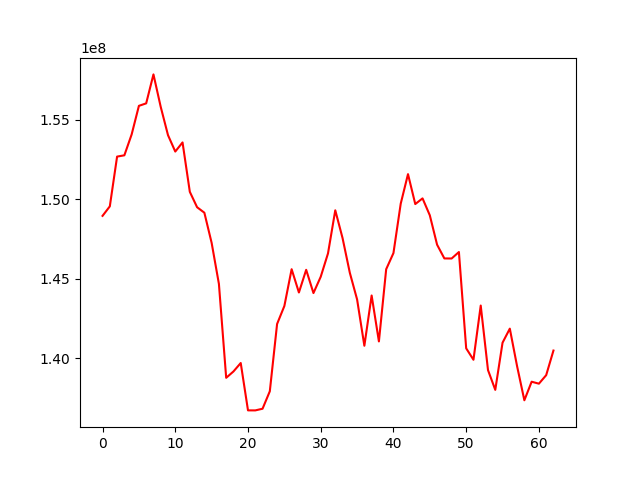

The file beside this chart, header and first rows:
, 0
0, 148952585
1, 149550848
2, 152681945
3, 152763412
4, 154074566
5, 155876341
6, 156032669
7, 157855286
8, 155809992
9, 154031262
10, 152999929
11, 153573538
12, 150465134
13, 149495642
14, 149150715
15, 147252973
16, 144671142
17, 138760512
18, 139159239
19, 139691496
20, 136711291
21, 136709043
22, 136814115
23, 137912923
24, 142147666
25, 143279314
26, 145594765
27, 144129990
28, 145556536
29, 144093378
30, 145120563
31, 146589629
32, 149302791
33, 147556269
34, 145371460
35, 143693104
36, 140778391
37, 143940113
38, 141050277
39, 145594492
40, 146610617
41, 149720328
42, 151578025
43, 149694704
44, 150052905
45, 148985974
46, 147137105
47, 146273490
48, 146268854
49, 146676623
50, 140615777
51, 139896021
52, 143308104
53, 139245888
54, 138001241
55, 140969962
56, 141854516
57, 139488626
58, 137346326
59, 138514384
... 3 more rows
